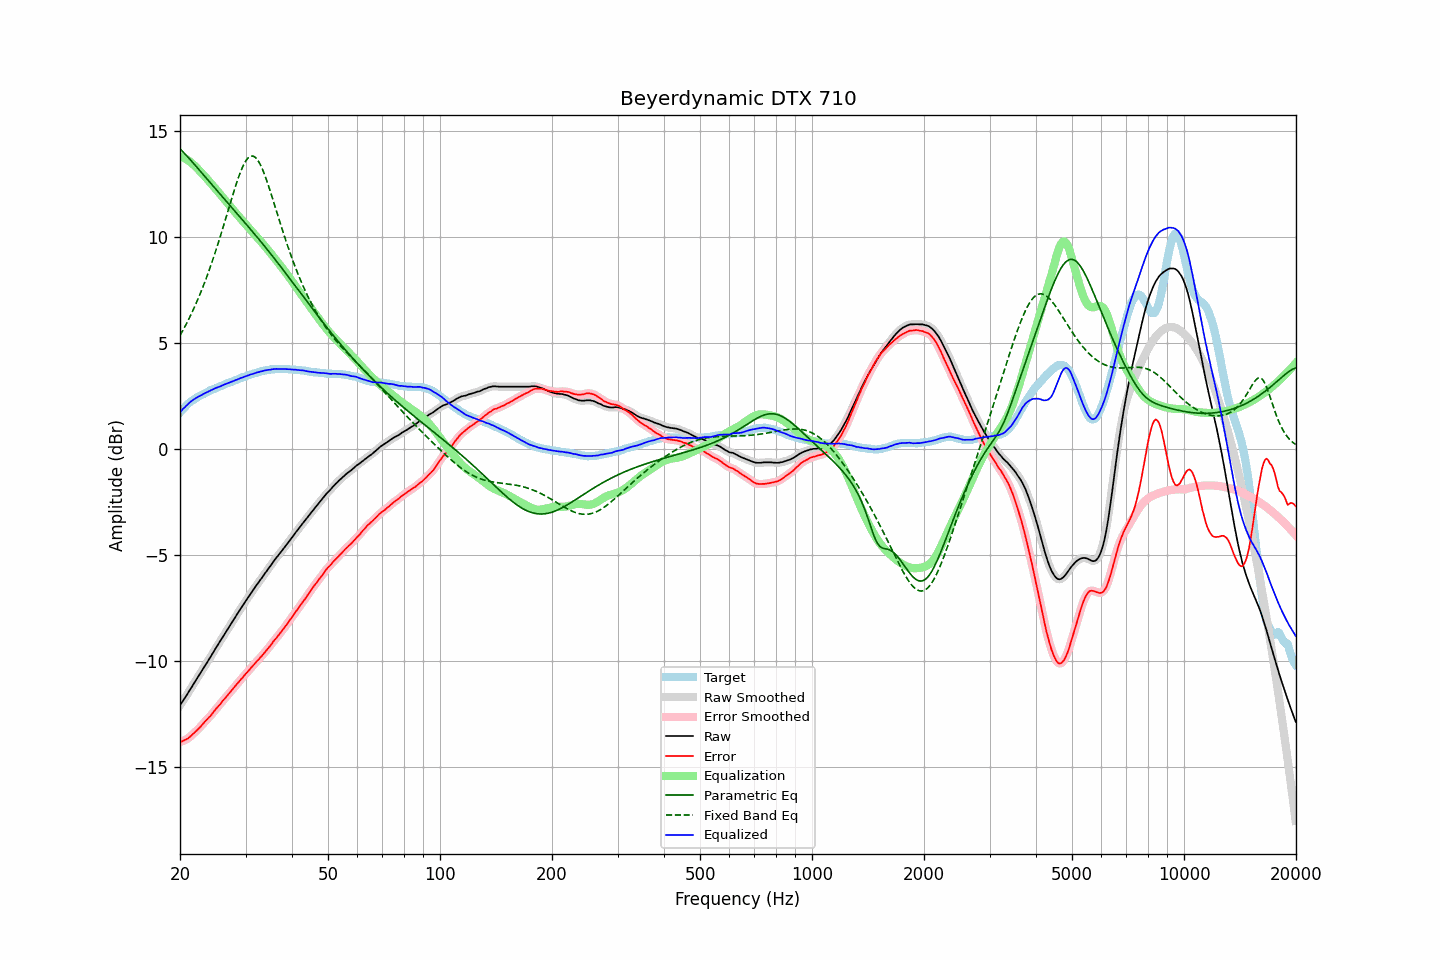

The table this chart was drawn from, first rows:
frequency, raw, error, smoothed, error_smoothed, equalization, parametric_eq, fixed_band_eq, equalized_raw, equalized_smoothed, target
20.00, -12.09, -13.83, -12.09, -13.83, 13.83, 14.17, 5.36, 1.74, 1.74, 1.73
20.20, -11.97, -13.80, -11.97, -13.80, 13.80, 14.10, 5.50, 1.83, 1.82, 1.82
20.40, -11.85, -13.76, -11.86, -13.76, 13.76, 14.02, 5.63, 1.91, 1.91, 1.90
20.61, -11.75, -13.72, -11.74, -13.72, 13.72, 13.94, 5.78, 1.98, 1.98, 1.97
20.81, -11.62, -13.69, -11.62, -13.69, 13.68, 13.86, 5.92, 2.06, 2.06, 2.06
21.02, -11.50, -13.65, -11.50, -13.64, 13.63, 13.78, 6.07, 2.13, 2.13, 2.14
21.23, -11.38, -13.59, -11.38, -13.59, 13.58, 13.69, 6.22, 2.19, 2.20, 2.20
21.44, -11.25, -13.52, -11.26, -13.52, 13.52, 13.61, 6.38, 2.27, 2.26, 2.26
21.66, -11.13, -13.45, -11.13, -13.45, 13.45, 13.52, 6.54, 2.32, 2.32, 2.31
21.87, -11.01, -13.38, -11.01, -13.38, 13.38, 13.44, 6.71, 2.37, 2.37, 2.36
22.09, -10.89, -13.31, -10.89, -13.31, 13.31, 13.35, 6.88, 2.42, 2.42, 2.41
22.31, -10.77, -13.24, -10.77, -13.23, 13.23, 13.26, 7.05, 2.46, 2.46, 2.46
22.54, -10.65, -13.16, -10.65, -13.16, 13.15, 13.17, 7.23, 2.50, 2.50, 2.50
22.76, -10.53, -13.08, -10.53, -13.07, 13.07, 13.09, 7.42, 2.54, 2.54, 2.54
22.99, -10.41, -12.99, -10.41, -12.99, 12.99, 13.00, 7.61, 2.58, 2.58, 2.57
23.22, -10.28, -12.90, -10.29, -12.90, 12.91, 12.91, 7.80, 2.63, 2.62, 2.61
23.45, -10.16, -12.82, -10.16, -12.82, 12.83, 12.82, 8.00, 2.66, 2.66, 2.65
23.69, -10.05, -12.74, -10.04, -12.74, 12.74, 12.73, 8.20, 2.70, 2.70, 2.69
23.92, -9.92, -12.66, -9.92, -12.66, 12.65, 12.64, 8.41, 2.73, 2.73, 2.73
24.16, -9.80, -12.59, -9.80, -12.58, 12.57, 12.55, 8.63, 2.76, 2.77, 2.78
24.40, -9.67, -12.49, -9.67, -12.48, 12.48, 12.46, 8.85, 2.81, 2.80, 2.81
24.65, -9.55, -12.39, -9.55, -12.39, 12.39, 12.38, 9.07, 2.84, 2.84, 2.83
24.89, -9.42, -12.29, -9.42, -12.29, 12.30, 12.29, 9.30, 2.88, 2.88, 2.86
25.14, -9.30, -12.21, -9.30, -12.20, 12.21, 12.20, 9.54, 2.91, 2.91, 2.90
25.39, -9.18, -12.12, -9.18, -12.12, 12.12, 12.11, 9.78, 2.94, 2.94, 2.93
25.65, -9.06, -12.04, -9.06, -12.03, 12.03, 12.03, 10.02, 2.96, 2.97, 2.97
25.91, -8.94, -11.93, -8.94, -11.93, 11.93, 11.94, 10.27, 3.00, 3.00, 2.99
26.16, -8.81, -11.84, -8.81, -11.84, 11.85, 11.85, 10.52, 3.03, 3.03, 3.02
26.43, -8.69, -11.76, -8.69, -11.75, 11.76, 11.76, 10.77, 3.06, 3.06, 3.06
26.69, -8.57, -11.67, -8.57, -11.67, 11.67, 11.68, 11.03, 3.09, 3.09, 3.09
26.96, -8.45, -11.58, -8.45, -11.58, 11.58, 11.59, 11.28, 3.12, 3.12, 3.12
27.23, -8.33, -11.49, -8.33, -11.49, 11.48, 11.50, 11.54, 3.15, 3.15, 3.15
27.50, -8.21, -11.40, -8.21, -11.40, 11.39, 11.42, 11.79, 3.18, 3.18, 3.18
27.77, -8.09, -11.30, -8.09, -11.30, 11.30, 11.33, 12.04, 3.21, 3.21, 3.20
28.05, -7.97, -11.22, -7.97, -11.21, 11.21, 11.24, 12.28, 3.24, 3.24, 3.24
28.33, -7.85, -11.12, -7.85, -11.12, 11.12, 11.16, 12.52, 3.27, 3.27, 3.26
28.62, -7.74, -11.03, -7.73, -11.03, 11.03, 11.07, 12.74, 3.30, 3.30, 3.29
28.90, -7.61, -10.95, -7.61, -10.94, 10.94, 10.98, 12.95, 3.33, 3.33, 3.33
29.19, -7.49, -10.85, -7.50, -10.86, 10.86, 10.89, 13.15, 3.36, 3.36, 3.35
29.48, -7.38, -10.79, -7.38, -10.77, 10.77, 10.81, 13.33, 3.39, 3.39, 3.40
29.78, -7.26, -10.68, -7.26, -10.68, 10.68, 10.72, 13.48, 3.42, 3.42, 3.41
30.08, -7.15, -10.59, -7.15, -10.60, 10.59, 10.63, 13.61, 3.45, 3.45, 3.44
30.38, -7.03, -10.51, -7.03, -10.50, 10.51, 10.54, 13.71, 3.47, 3.48, 3.47
30.68, -6.92, -10.43, -6.92, -10.42, 10.42, 10.45, 13.78, 3.50, 3.50, 3.50
30.99, -6.80, -10.33, -6.81, -10.34, 10.33, 10.37, 13.83, 3.53, 3.52, 3.52
31.30, -6.70, -10.25, -6.70, -10.25, 10.25, 10.28, 13.83, 3.54, 3.55, 3.54
31.61, -6.59, -10.17, -6.59, -10.16, 10.16, 10.19, 13.81, 3.57, 3.57, 3.57
31.93, -6.48, -10.08, -6.49, -10.08, 10.08, 10.10, 13.76, 3.60, 3.60, 3.59
32.24, -6.37, -9.99, -6.38, -9.99, 10.00, 10.00, 13.67, 3.62, 3.62, 3.61
32.57, -6.27, -9.92, -6.27, -9.91, 9.91, 9.91, 13.56, 3.64, 3.64, 3.64
32.89, -6.16, -9.83, -6.17, -9.83, 9.83, 9.82, 13.42, 3.66, 3.66, 3.66
33.22, -6.06, -9.75, -6.06, -9.74, 9.74, 9.73, 13.26, 3.68, 3.68, 3.68
33.55, -5.95, -9.66, -5.95, -9.65, 9.65, 9.64, 13.08, 3.70, 3.70, 3.70
33.89, -5.84, -9.56, -5.85, -9.56, 9.56, 9.54, 12.88, 3.72, 3.72, 3.71
34.23, -5.74, -9.48, -5.74, -9.47, 9.47, 9.45, 12.66, 3.73, 3.73, 3.73
34.57, -5.63, -9.38, -5.64, -9.38, 9.38, 9.35, 12.44, 3.75, 3.74, 3.74
34.92, -5.53, -9.29, -5.53, -9.29, 9.28, 9.26, 12.21, 3.75, 3.75, 3.75
35.27, -5.42, -9.20, -5.42, -9.19, 9.19, 9.16, 11.97, 3.76, 3.77, 3.77
35.62, -5.31, -9.08, -5.32, -9.09, 9.09, 9.07, 11.73, 3.78, 3.78, 3.76
35.97, -5.21, -8.99, -5.21, -8.99, 9.00, 8.97, 11.48, 3.79, 3.78, 3.77
... 635 more rows
